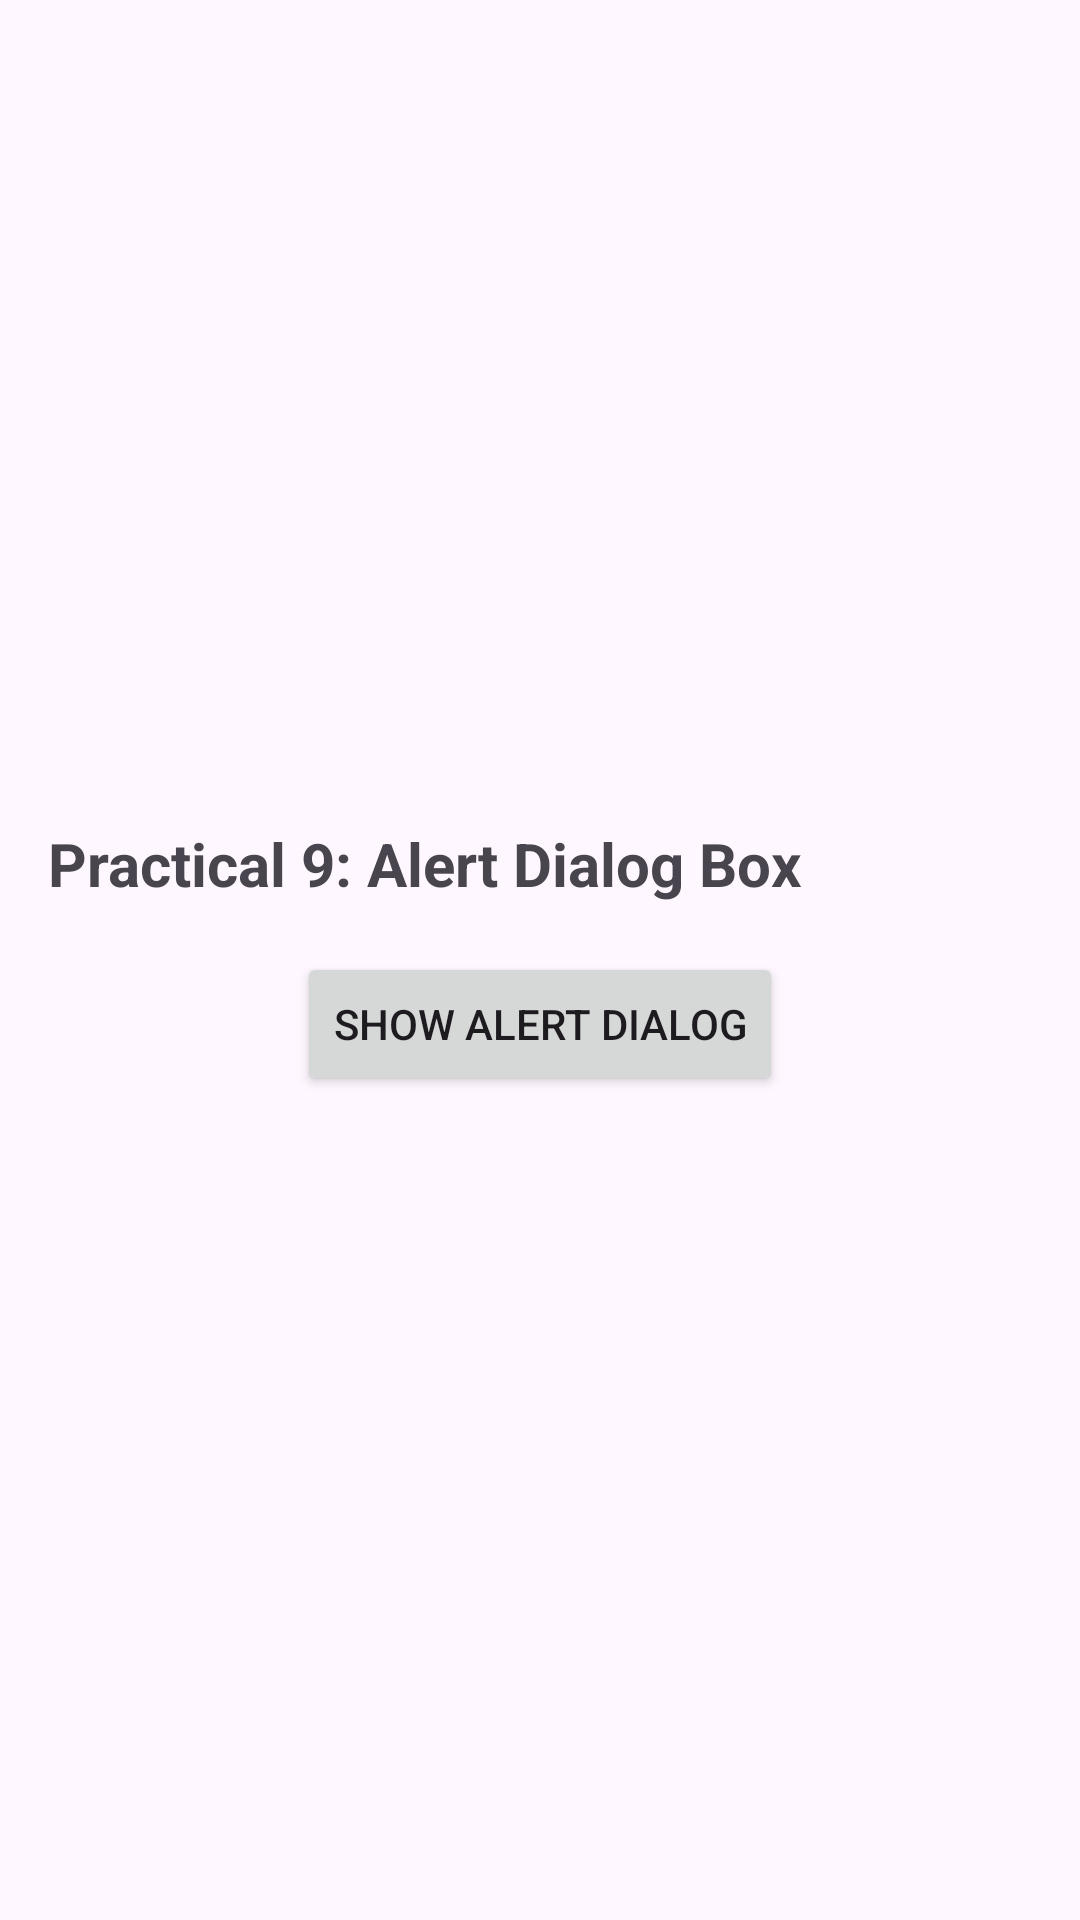

Write the Android layout XML for this screen, with the resource values it uses.
<!-- AndroidManifest.xml: application theme Theme.BCAPractical -->
<!-- res/layout/activity_practical9.xml -->
<?xml version="1.0" encoding="utf-8"?>
<LinearLayout xmlns:android="http://schemas.android.com/apk/res/android"
    android:layout_width="match_parent"
    android:layout_height="match_parent"
    android:orientation="vertical"
    android:padding="16dp"
    android:gravity="center">

    <TextView
        android:layout_width="match_parent"
        android:layout_height="wrap_content"
        android:text="Practical 9: Alert Dialog Box"
        android:textSize="20sp"
        android:textStyle="bold"
        android:paddingBottom="16dp"/>

    <Button
        android:id="@+id/show_dialog_button"
        android:layout_width="wrap_content"
        android:layout_height="wrap_content"
        android:text="Show Alert Dialog"/>

</LinearLayout>
<!-- resources referenced by this layout -->
<resources>
  <style name="Theme.BCAPractical" parent="Base.Theme.BCAPractical" />
  <style name="Base.Theme.BCAPractical" parent="Theme.Material3.DayNight.NoActionBar">
          
          
      </style>
</resources>
